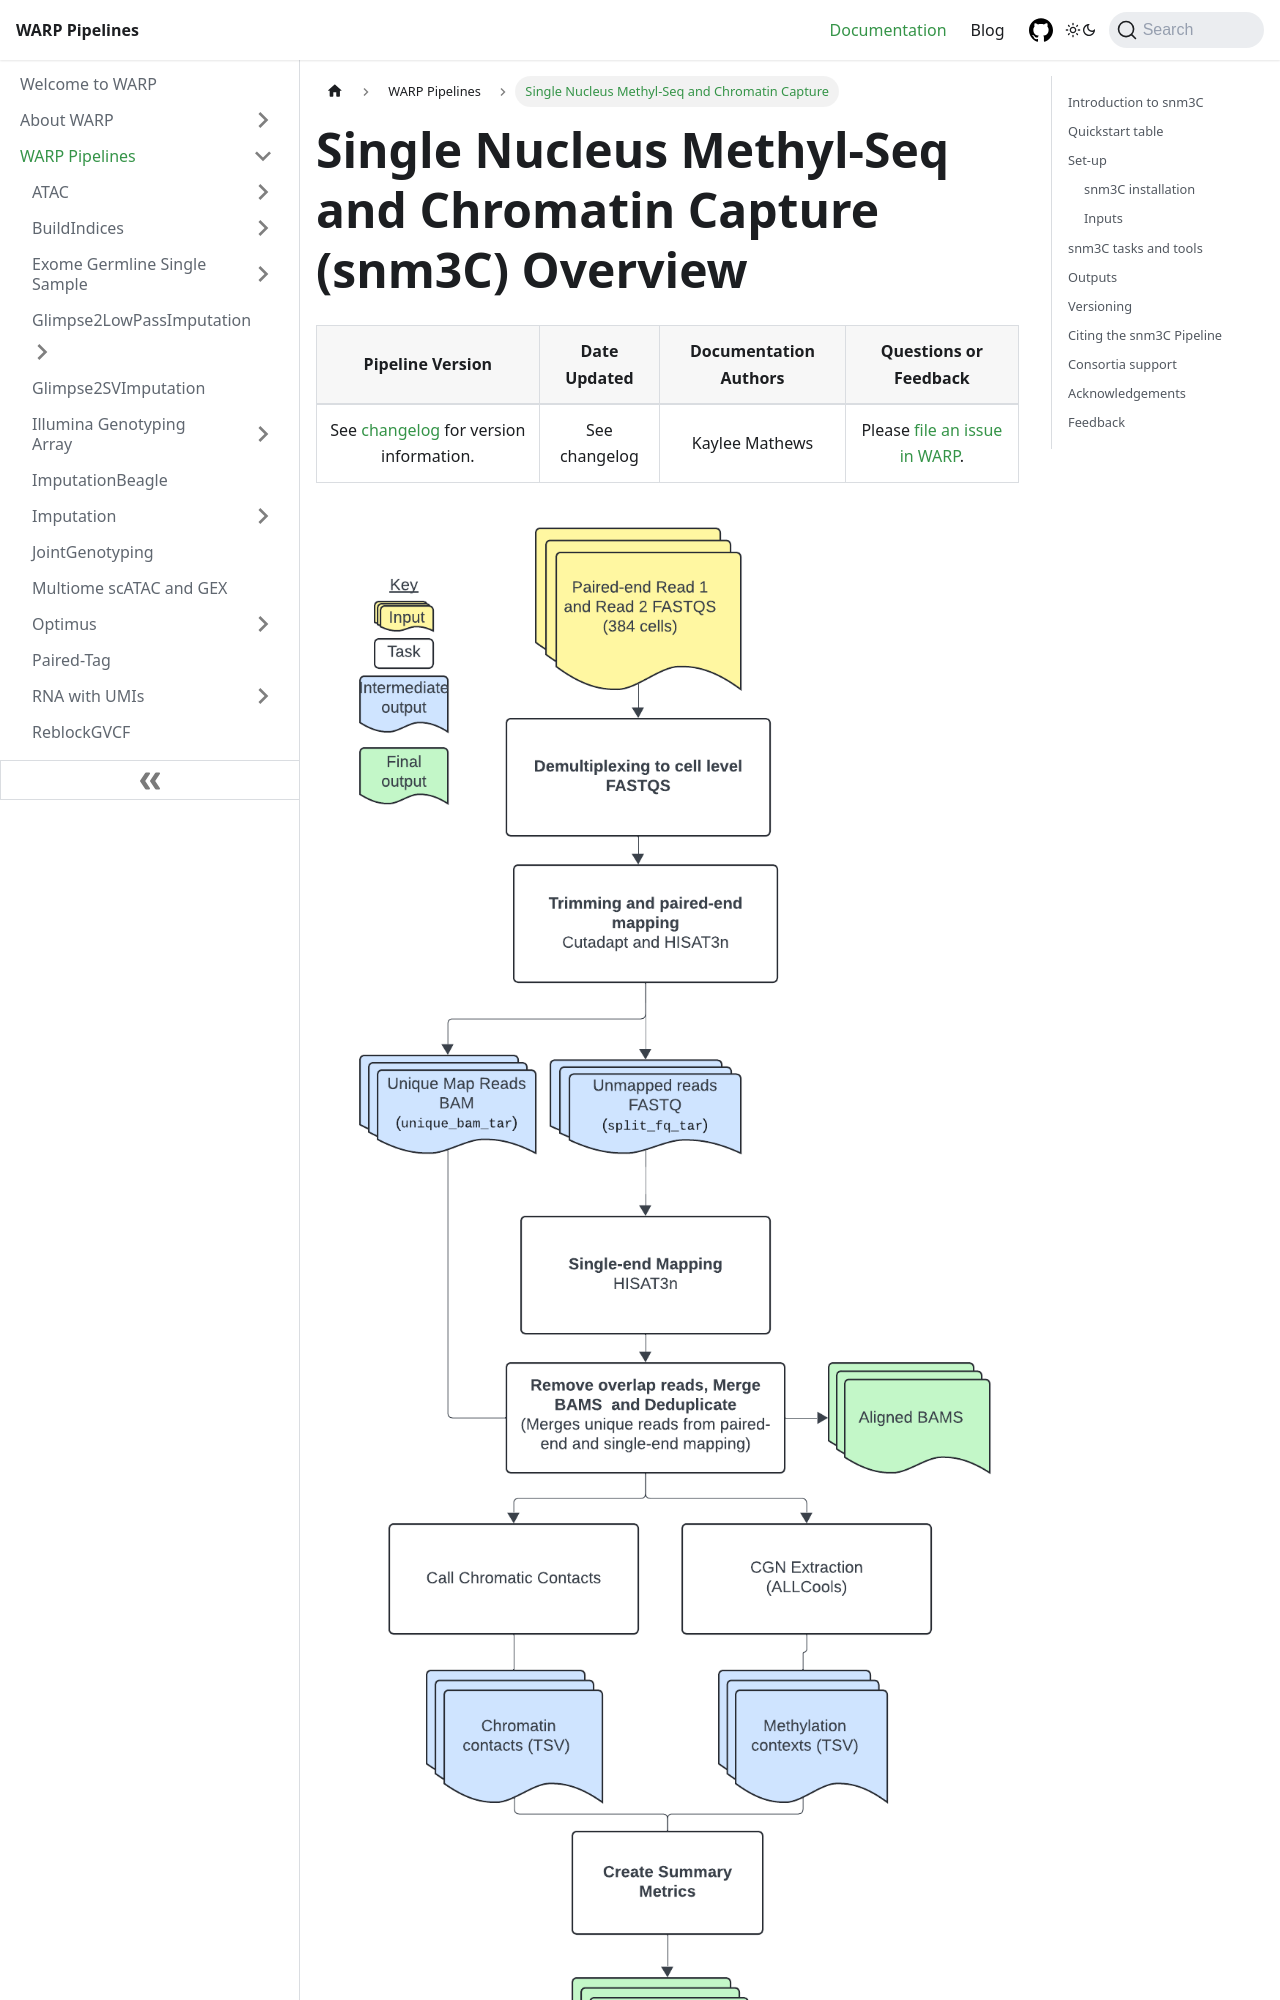

repository: shengqh/warp · page: docs/Pipelines/snm3C/README.html · generator: docusaurus

---
sidebar_position: 1
slug: /Pipelines/snm3C/README
---
# Single Nucleus Methyl-Seq and Chromatin Capture (snm3C) Overview

| Pipeline Version | Date Updated | Documentation Authors | Questions or Feedback |
| :----: | :---: | :----: | :--------------: |
| See [changelog](https://github.com/broadinstitute/warp/blob/develop/pipelines/wdl/snm3C/snm3C.changelog.md) for version information. | See changelog | Kaylee Mathews | Please [file an issue in WARP](https://github.com/broadinstitute/warp/issues).  |

![snm3C_diagram](snm3C_diagram.png)

## Introduction to snm3C

The Single Nucleus Methly-Seq and Chromatin Capture (snm3C) workflow is an open-source, cloud-optimized computational workflow for processing single-nucleus methylome and chromatin contact (snm3C) sequencing data. The workflow is designed to demultiplex and align raw sequencing reads, call chromatin contacts, and generate summary metrics. 

The workflow is developed in collaboration with Hanqing Liu, Wei Tian, Wubin Ding, Huaming Chen, Chongyuan Luo, Jingtian Zhou, and the entire laboratory of Joseph Ecker. Please see the [Acknowledgments](#acknowledgements) section below.

For more information about the snm3C tools and analysis, please see the [YAP documentation](https://hq-1.gitbook.io/mc/) or the cemba_data GitHub repositories created by [Hanqing Liu](https://github.com/lhqing/cemba_data) and [Wubin Ding](https://github.com/DingWB/cemba_data).

## Quickstart table
The following table provides a quick glance at the Multiome pipeline features:

| Pipeline features | Description | Source |
|--- | --- | --- |
| Assay type | single-nucleus methylome and chromatin contact (snm3C) sequencing data | [Lee et al. 2019](https://www.ncbi.nlm.nih.gov/pmc/articles/PMC6765423/) |
| Overall workflow | Read alignment and chromatin contact calling |
| Workflow language | WDL 1.0 | [openWDL](https://github.com/openwdl/wdl) |
| Genomic Reference Sequence | GRCh38 human genome primary sequence | GENCODE [human reference files](https://www.gencodegenes.org/human/release_43.html)|
| Aligner | HISAT-3N | [Zhang at al. 2021](https://genome.cshlp.org/content/31/7/1290) |
| Data input file format | File format in which sequencing data is provided | [FASTQ](https://academic.oup.com/nar/article/38/6/1767/3112533) |
| Data output file format | File formats in which snm3C output is provided | CSV, [FASTQ](https://academic.oup.com/nar/article/38/6/1767/3112533), [BAM](http://samtools.github.io/hts-specs/), and [ALLC](https://lhqing.github.io/ALLCools/intro.html) |


## Set-up
